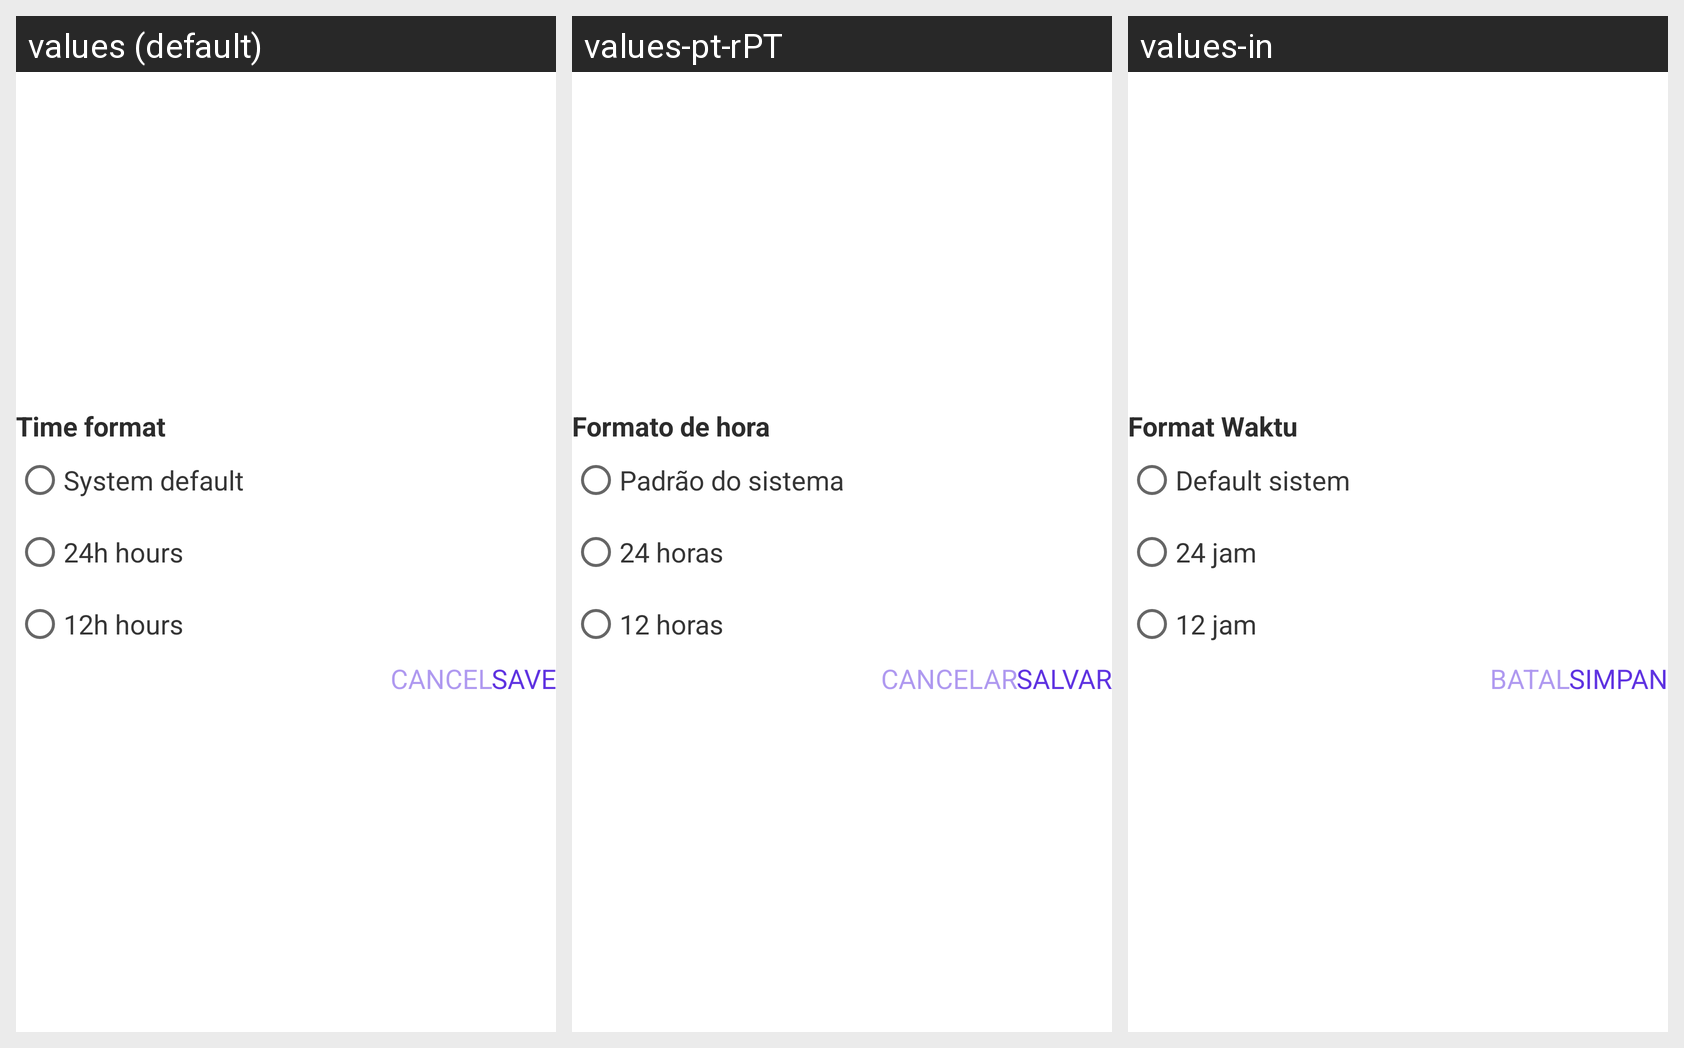

This grid shows one Android layout under several languages. Give, for every string resource on the screen, its name, the default text and each shown locale's text.
Android screen res/layout/dialog_time_format.xml rendered under 3 locales, left to right: values (default), values-pt-rPT, values-in. Device: Nexus 5 (rendered at 1080×1920; each locale shown at half size, 540×960, under a caption strip naming it); theme Theme.Todolist.
Other locales in the repository, not shown: values-es-rES, values-fr-rFR, values-hi-rIN.
Strings drawn on this screen, with the default value and each locale's value (text and hints the layout hard-codes, and strings that could not be matched under every locale, appear in the picture but are not listed):

time_format
  values: Time format
  values-pt-rPT: Formato de hora
  values-in: Format Waktu

system_default
  values: System default
  values-pt-rPT: Padrão do sistema
  values-in: Default sistem

time_24h
  values: 24h hours
  values-pt-rPT: 24 horas
  values-in: 24 jam

time_12h
  values: 12h hours
  values-pt-rPT: 12 horas
  values-in: 12 jam

save
  values: Save
  values-pt-rPT: Salvar
  values-in: Simpan

cancel
  values: Cancel
  values-pt-rPT: Cancelar
  values-in: Batal
